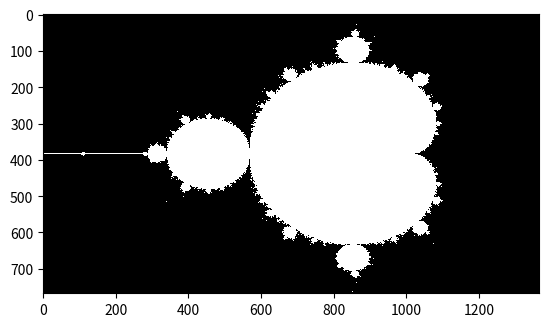

This figure's Python source:
import numpy as np
import matplotlib.pyplot as plt

def pixel_to_number(pix, shape=(768,1366)):
    """
    0:768 - -1:1
    0:1366 - -2:1
    """
    x = 2*pix[0]/shape[0] - 1
    y = 3*pix[1]/shape[1] - 2
    return y,x

def mandelbrot_if_bounded(number : list):
    """
    number : (b, a) where number = a + i*b

    if after 1000 iteration number is less than 1000, it's ok

    z(i) = z(i-1)^2 + number
    """

    z = list(number)


    try:
        for i in range(100):

            z[0], z[1] = z[0]**2 - z[1]**2 + number[0], 2*z[0]*z[1] + number[1]

        if (z[0]**2 + z[1]**2)**0.5 >= 100*(number[0]**2 + number[1]**2)**0.5:
            return 0
        return 255
    except OverflowError:
        return 0

shape = (768,1366) #(360,640)

image = np.zeros(shape)

for a in range(image.shape[0]):
    for b in range(image.shape[1]):
        image[a,b] = mandelbrot_if_bounded(pixel_to_number((a,b), shape=shape))
    if a%10 == 0:
        print(a)



plt.imshow(image, interpolation='nearest', cmap='gray')
plt.show()